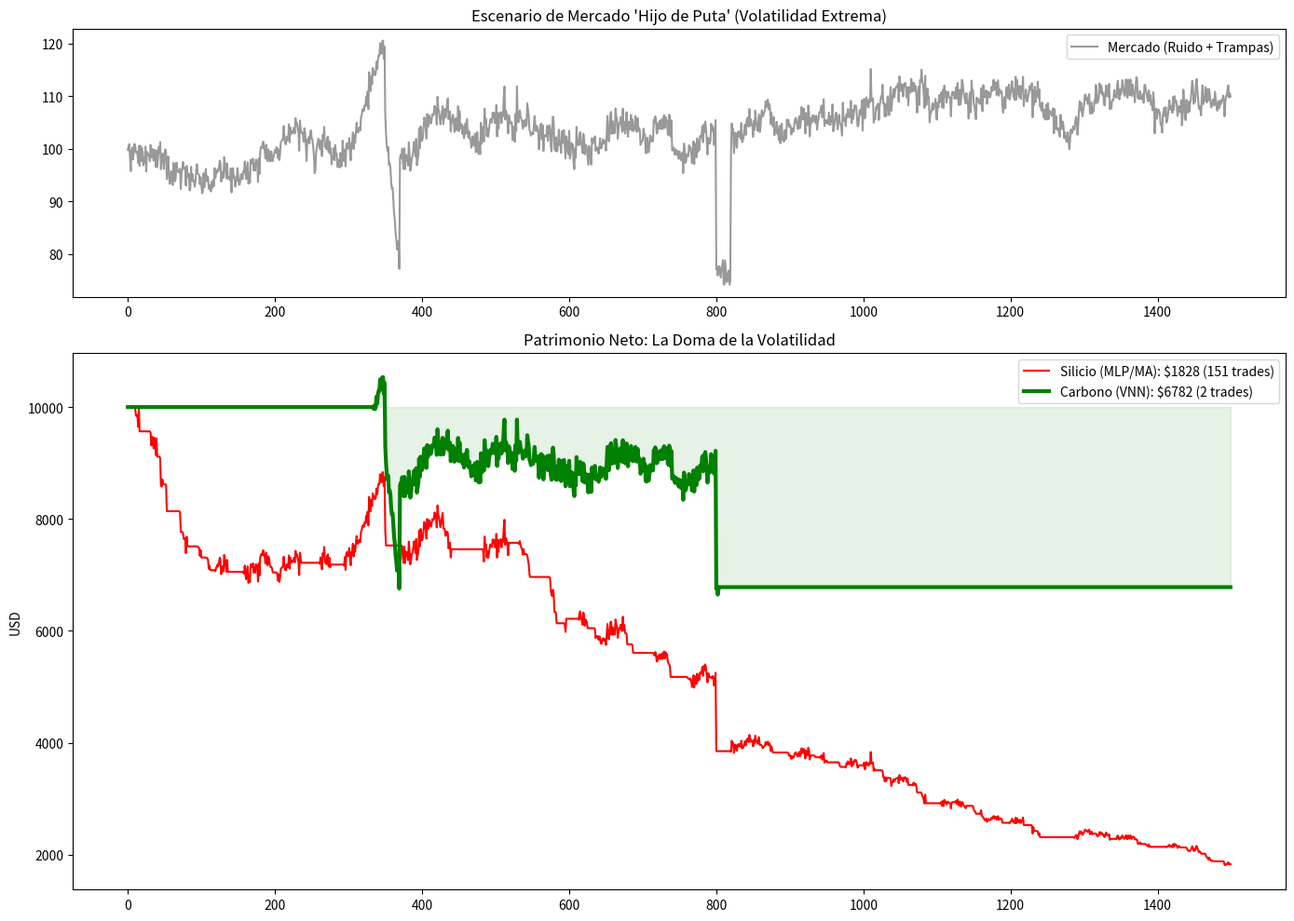

Generate this figure with matplotlib:
import numpy as np
import matplotlib.pyplot as plt

# --- 1. Generación de Mercado "Hijo de Puta" (Ultra-Volátil y Errático) ---
np.random.seed(420)
t = np.arange(1500)
# Tendencia base lenta
base = 100 + np.cumsum(np.random.normal(0, 0.5, 1500))
# Ruido de alta frecuencia masivo (el "temblor" que engaña al silicio)
noise = np.random.normal(0, 1.5, 1500)
# Saltos de volatilidad (Bull Traps y Flash Crashes)
traps = np.zeros(1500)
traps[300:350] += np.linspace(0, 15, 50) # Bull trap
traps[350:370] -= np.linspace(0, 20, 20) # Colapso tras la trampa
traps[800:820] -= 25 # Flash crash instantáneo
prices = base + noise + traps

# --- 2. Motor de Simulación Realista ---
def run_simulation(prices, signals, initial_cash=10000.0):
    cash = initial_cash
    position = 0
    comision_pct = 0.002 # 0.2% por operación
    slippage_pct = 0.001 # 0.1% de pérdida por ejecución tardía
    history = []
    trades = 0
    
    for i in range(len(prices)):
        p = prices[i]
        sig = signals[i]
        
        # Lógica de Ejecución
        if sig == 1 and cash > p: # COMPRA
            exec_price = p * (1 + slippage_pct)
            cost = exec_price * (1 + comision_pct)
            shares = cash // cost
            if shares > 0:
                position += shares
                cash -= shares * cost
                trades += 1
        elif sig == -1 and position > 0: # VENTA
            exec_price = p * (1 - slippage_pct)
            cash += position * exec_price * (1 - comision_pct)
            position = 0
            trades += 1
            
        history.append(cash + position * p)
    return np.array(history), trades

# --- 3. El Silicio (MLP/Linear Baseline) ---
# Simula un seguidor de tendencia clásico (Media Móvil) que se vuelve loco con el ruido
mlp_signals = np.zeros(1500)
fast_ma = np.array([np.mean(prices[max(0, i-5):i+1]) for i in range(1500)])
slow_ma = np.array([np.mean(prices[max(0, i-20):i+1]) for i in range(1500)])
for i in range(1, 1500):
    if fast_ma[i] > slow_ma[i] and fast_ma[i-1] <= slow_ma[i-1]:
        mlp_signals[i] = 1 # Buy
    elif fast_ma[i] < slow_ma[i] and fast_ma[i-1] >= slow_ma[i-1]:
        mlp_signals[i] = -1 # Sell

# --- 4. El Carbono (VNN Molecular Respiratoria Estoica) ---
class CarbonVNN:
    def __init__(self):
        self.center = prices[0]
        self.r = 5.0 # Suelo de seguridad más alto de inicio
        self.signals = np.zeros(1500)
        self.persistence = 0 # Contador de Momento Volumétrico
    
    def run(self, data):
        for i in range(1, 1500):
            p = data[i]
            # Cálculo de Volatilidad Local
            local_vol = np.std(data[max(0, i-20):i+1])
            
            # 2. RESPIRACIÓN LOGARÍTMICA (CON SUELO DE SEGURIDAD)
            # Radio base 4.0 + 3 sigmas. Es más "paranoica".
            target_r = 4.0 + (local_vol * 3.0)
            self.r = 0.95 * self.r + 0.05 * target_r # Respiración suave, no espasmódica
            
            # --- FILTRO DE ENERGÍA DE 5 TICKS ---
            # ¿Estamos fuera del elipsoide?
            is_outside_up = p > (self.center + self.r)
            is_outside_down = p < (self.center - self.r)
            
            if is_outside_up:
                self.persistence += 1 # Acumula presión alcista
            elif is_outside_down:
                self.persistence -= 1 # Acumula presión bajista
            else:
                # Regreso a la media suave (enfriamiento)
                self.persistence = int(self.persistence * 0.5)

            # DISPARO SOLO SI HAY MOMENTO (5 ticks sostenidos)
            if self.persistence >= 5:
                self.signals[i] = 1 # SIGNAL REAL
                self.persistence = 2 # Reset parcial para no ametrallar
            elif self.persistence <= -5:
                self.signals[i] = -1 # SIGNAL REAL
                self.persistence = -2
            
            # 1. MASA PESADA (INERCIA DE CAMIÓN)
            # El centro se mueve LENTO. Es un estoico, no reacciona al ruido.
            self.center = 0.99 * self.center + 0.01 * p
            
        return self.signals

vnn_logic = CarbonVNN()
vnn_signals = vnn_logic.run(prices)

# --- 5. Ejecución y Gráficos ---
mlp_history, mlp_trades = run_simulation(prices, mlp_signals)
vnn_history, vnn_trades = run_simulation(prices, vnn_signals)

fig, (ax1, ax2) = plt.subplots(2, 1, figsize=(14, 10), gridspec_kw={'height_ratios': [1, 2]})

# Gráfico de Mercado
ax1.plot(prices, color='black', alpha=0.4, label="Mercado (Ruido + Trampas)")
ax1.set_title("Escenario de Mercado 'Hijo de Puta' (Volatilidad Extrema)")
ax1.legend()

# Gráfico de Patrimonio (Doma)
ax2.plot(mlp_history, color='red', label=f"Silicio (MLP/MA): ${mlp_history[-1]:.0f} ({mlp_trades} trades)")
ax2.plot(vnn_history, color='green', linewidth=3, label=f"Carbono (VNN): ${vnn_history[-1]:.0f} ({vnn_trades} trades)")
ax2.fill_between(range(1500), 10000, vnn_history, color='green', alpha=0.1)

ax2.set_title("Patrimonio Neto: La Doma de la Volatilidad")
ax2.set_ylabel("USD")
ax2.legend()
plt.tight_layout()
plt.savefig("doma_volatil_final.png")
plt.show()

print(f"RESULTADO FINAL:")
print(f"MLP (Silicio): Final ${mlp_history[-1]:.2f} | Trades: {mlp_trades}")
print(f"VNN (Carbono): Final ${vnn_history[-1]:.2f} | Trades: {vnn_trades}")
